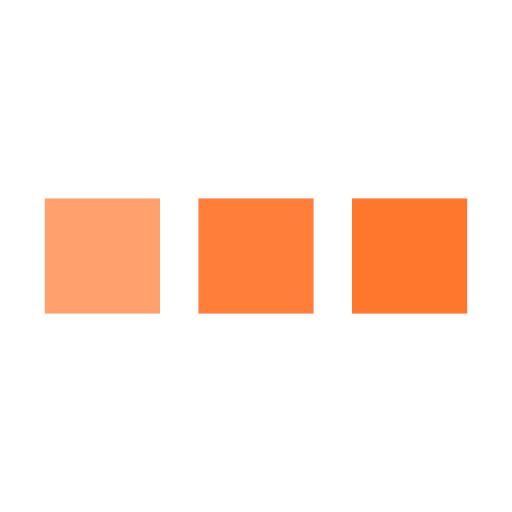
t = 0.00 s
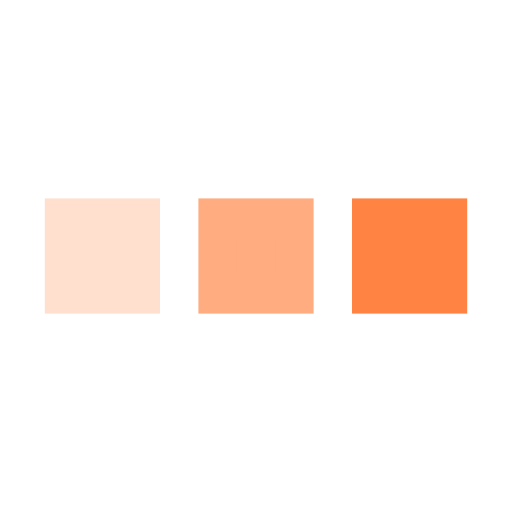
t = 0.25 s
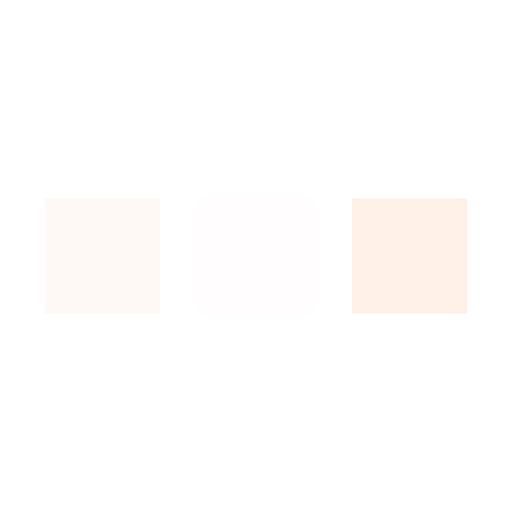
t = 0.75 s
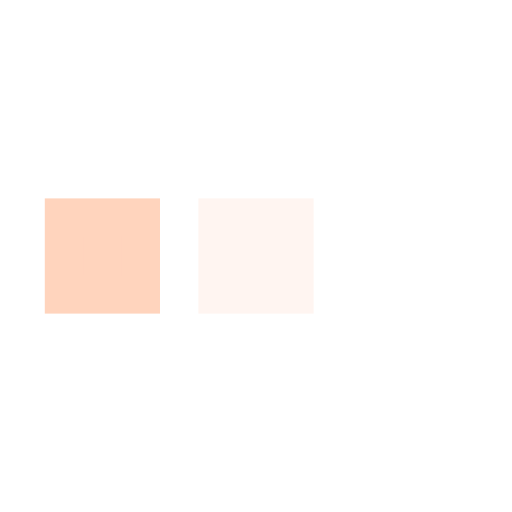
t = 1.00 s
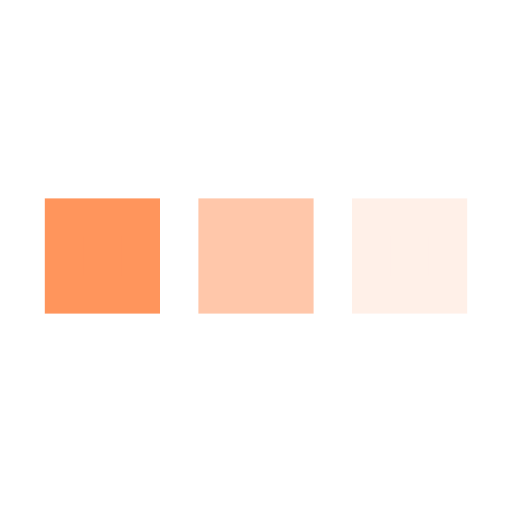
t = 1.25 s
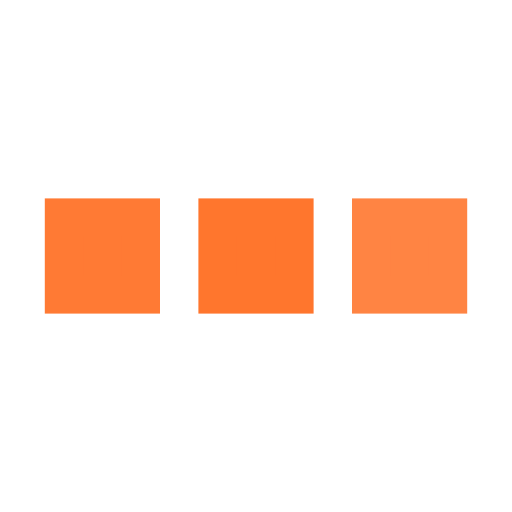
t = 1.75 s

The animated SVG that drew these frames (rendered in a browser with its animation timeline set to each time). Animation: 3 SMIL elements (animate=3); one cycle of 2.00 s, repeats indefinitely.

<svg xmlns='http://www.w3.org/2000/svg' viewBox='0 0 200 200'><rect fill='#FF762D' stroke='#FF762D' stroke-width='15' width='30' height='30' x='25' y='85'><animate attributeName='opacity' calcMode='spline' dur='2' values='1;0;1;' keySplines='.5 0 .5 1;.5 0 .5 1' repeatCount='indefinite' begin='-.4'></animate></rect><rect fill='#FF762D' stroke='#FF762D' stroke-width='15' width='30' height='30' x='85' y='85'><animate attributeName='opacity' calcMode='spline' dur='2' values='1;0;1;' keySplines='.5 0 .5 1;.5 0 .5 1' repeatCount='indefinite' begin='-.2'></animate></rect><rect fill='#FF762D' stroke='#FF762D' stroke-width='15' width='30' height='30' x='145' y='85'><animate attributeName='opacity' calcMode='spline' dur='2' values='1;0;1;' keySplines='.5 0 .5 1;.5 0 .5 1' repeatCount='indefinite' begin='0'></animate></rect></svg>
